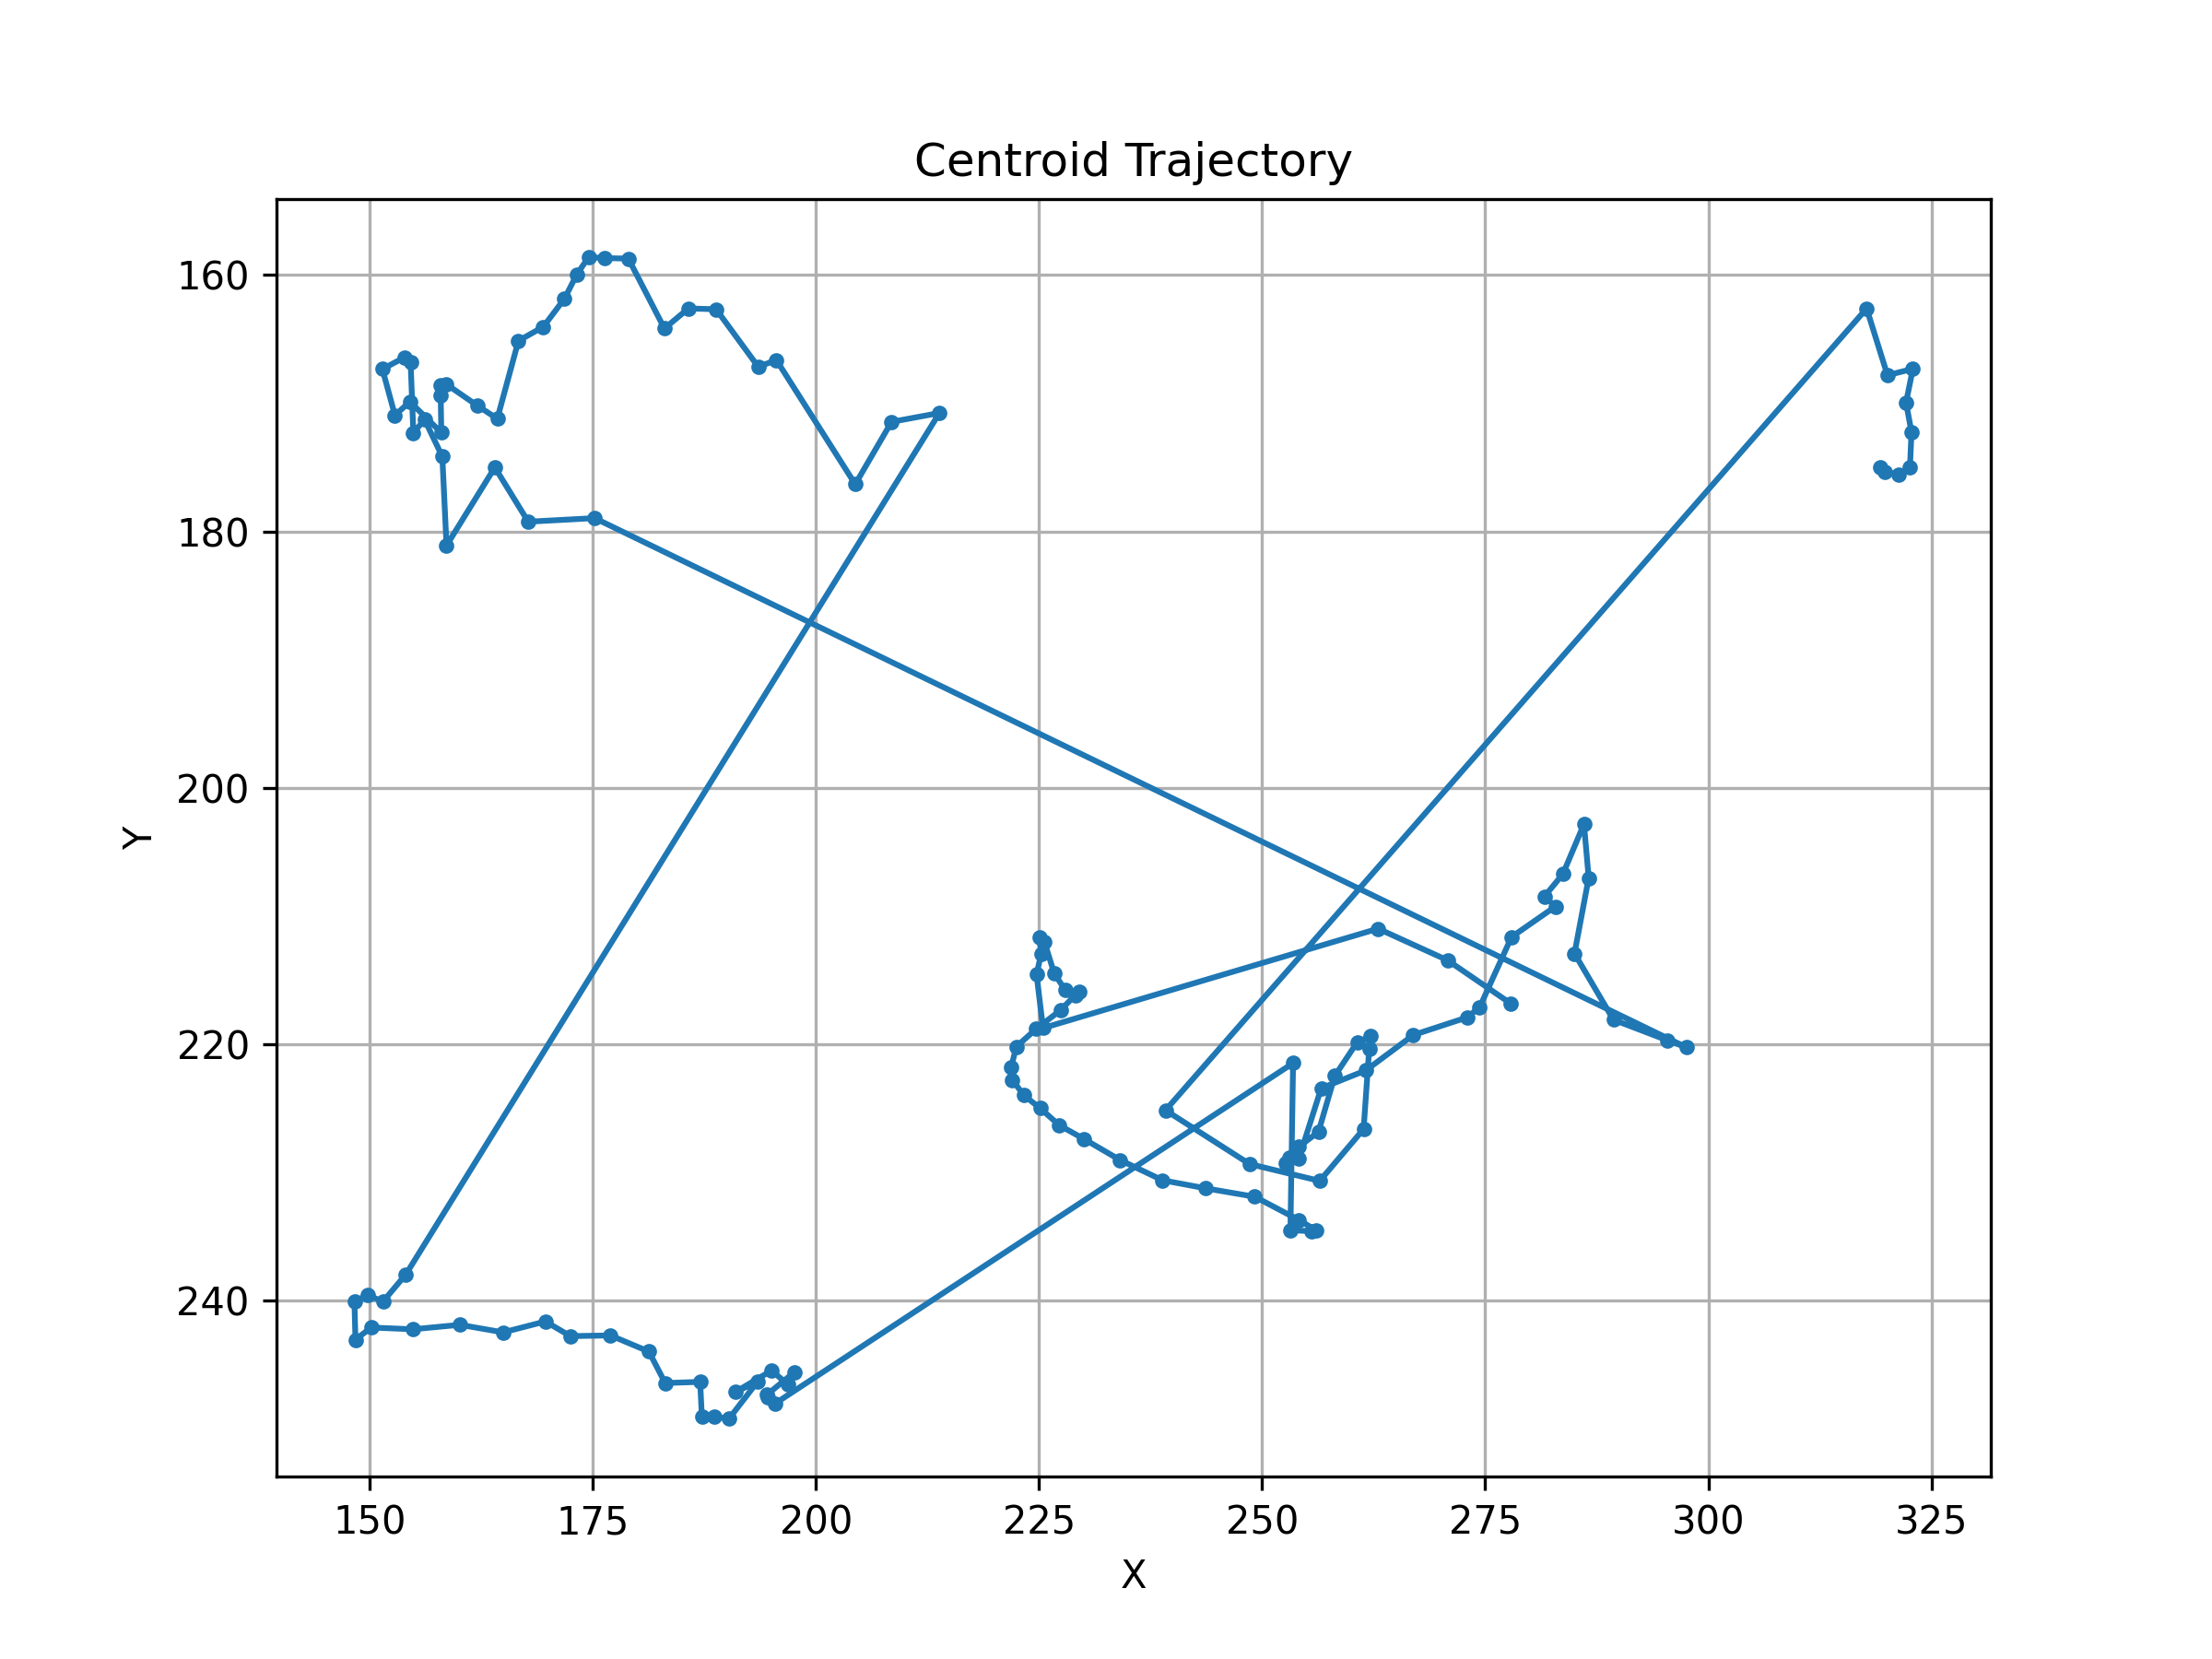

Source data for this figure (header and first rows):
frame, x, y
0, 277.9, 216.8
1, 270.8, 213.4
2, 263, 211
3, 225.4, 218.7
4, 224.7, 214.5
5, 225.2, 212.9
6, 225, 211.6
7, 225.6, 212
8, 226.7, 214.5
9, 227.9, 215.8
10, 229.5, 215.9
11, 229.1, 216.1
12, 227.4, 217.3
13, 224.7, 218.8
14, 222.5, 220.2
15, 221.9, 221.8
16, 222, 222.8
17, 223.3, 224
18, 225.1, 225
19, 227.3, 226.3
20, 230.1, 227.4
21, 234.1, 229
22, 238.8, 230.6
23, 243.7, 231.2
24, 249.2, 231.9
25, 254.1, 233.7
26, 256, 234.5
27, 255.6, 234.6
28, 253.2, 234.5
29, 253.5, 221.5
30, 195.4, 248
31, 194.6, 247.5
32, 194.5, 247.3
33, 197.5, 245.6
34, 196.9, 246.5
35, 195, 245.4
36, 191, 247.1
37, 193.4, 246.3
38, 190.3, 249.2
39, 188.6, 249.1
40, 187.2, 249
41, 187, 246.3
42, 183.1, 246.4
43, 181.3, 244
44, 177, 242.7
45, 172.5, 242.8
46, 169.7, 241.6
47, 164.9, 242.5
48, 160.1, 241.9
49, 154.8, 242.2
50, 150.1, 242.1
51, 148.4, 243
52, 148.3, 240.1
53, 149.8, 239.6
54, 151.5, 240.1
55, 154, 237.9
56, 213.8, 170.8
57, 208.5, 171.4
58, 204.4, 176.3
59, 195.6, 166.6
... 66 more rows
